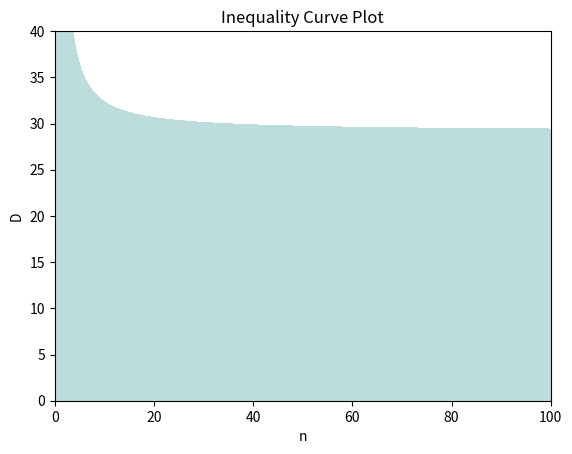

This figure's Python source:
import numpy as np
import matplotlib.pyplot as plt

c = 0.84 
p_2 = 0.01  

# draft paper model
def inequality_curve(n, D):
    return (n - 1) * D - (1/(2 * p_2)) * np.log(2**(n - 1) / 2**(n * (1 - c) - 1))

# Space for plot of width and depth of model
n_values = np.linspace(0, 100)  #number of qubits
D_values = np.linspace(0, 40)  #depth of circuit

n_mesh, D_mesh = np.meshgrid(n_values, D_values)

# Calculate the inequality values for each combination of n and D
inequality_values = inequality_curve(n_mesh, D_mesh)

# Plot the contour plot
plt.contourf(n_mesh, D_mesh, inequality_values, levels=[-1e10, 0], cmap='viridis', alpha=0.3)
plt.xlabel('n')
plt.ylabel('D')
plt.title('Inequality Curve Plot')
# plt.colorbar(label='(n-1)D - (1/(2p_2)) ln(2^(n-1)/2^(n(1-c) - 1))')
plt.show()

# import numpy as np
# import matplotlib.pyplot as plt

# # Given values for c
# c = 0.84  # Replace with your actual value for c

# # Define the inequality function
# def inequality_curve(n, D, p_2):
#     return (n - 1) * D - (1/(2 * p_2)) * np.log2(2**(n - 1) / 2**(n * (1 - c) - 1))

# # Generate values for n and D
# n_values = np.linspace(0, 100, 100)  # Adjust the range and granularity as needed
# D_values = np.linspace(0, 40, 100)  # Adjust the range and granularity as needed

# # Generate different values for p_2
# p_2_values = [0.1, 0.01, 0.001, 0.0001, 0.00001]

# # Create subplots for each value of p_2
# fig, axes = plt.subplots(nrows=1, ncols=len(p_2_values), figsize=(15, 4), sharey=True)

# # Plot each curve with a different color
# for i, p_2 in enumerate(p_2_values):
#     # Create a meshgrid for n and D
#     n_mesh, D_mesh = np.meshgrid(n_values, D_values)

#     # Calculate the inequality values for each combination of n and D
#     inequality_values = inequality_curve(n_mesh, D_mesh, p_2)

#     # Plot the contour plot on the respective subplot
#     contour = axes[i].contourf(n_mesh, D_mesh, inequality_values, levels=[-1e10, 0], cmap='viridis', alpha=0.3)
#     axes[i].set_title(f'$p_2 = {p_2}$')
#     axes[i].set_xlabel('n')
#     if i == 0:
#         axes[i].set_ylabel('D')

# # Add a colorbar for the last subplot
# fig.colorbar(contour, ax=axes, orientation='vertical', label='(n-1)D - (1/(2p_2)) ln(2^(n-1)/2^(n(1-c) - 1))')

# plt.suptitle('Inequality Curve Plots for Different p_2 Values', y=1.02)
# plt.tight_layout()
# plt.show()
